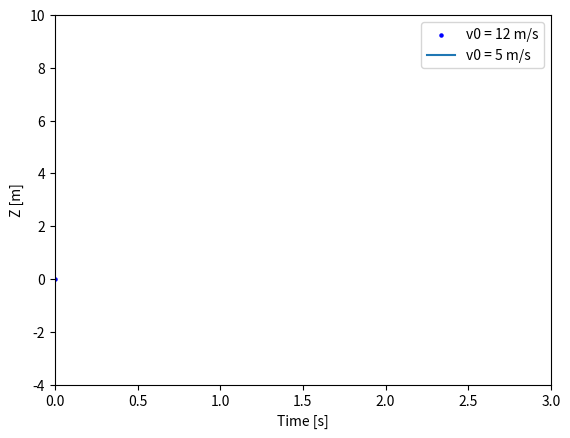

This chart was generated by the following Python code:
from matplotlib import pyplot as plt
import matplotlib.animation as animation
import numpy as np

fig, ax = plt.subplots()
t = np.linspace(0, 3, 40)
g = -9.81
v0 = 12
z = g * t**2 / 2 + v0 * t

v02 = 5
z2 = g * t**2 / 2 + v02 * t

scat = ax.scatter(t[0], z[0], c="b", s=5, label=f'v0 = {v0} m/s')
line2 = ax.plot(t[0], z2[0], label=f'v0 = {v02} m/s')[0]
ax.set(xlim=[0, 3], ylim=[-4, 10], xlabel='Time [s]', ylabel='Z [m]')
ax.legend()


def update(frame):
    # for each frame, update the data stored on each artist.
    x = t[:frame]
    y = z[:frame]
    # update the scatter plot:
    data = np.stack([x, y]).T
    scat.set_offsets(data)
    # update the line plot:
    line2.set_xdata(t[:frame])
    line2.set_ydata(z2[:frame])
    return (scat, line2)


ani = animation.FuncAnimation(fig=fig, func=update, frames=40, interval=30)
plt.show()